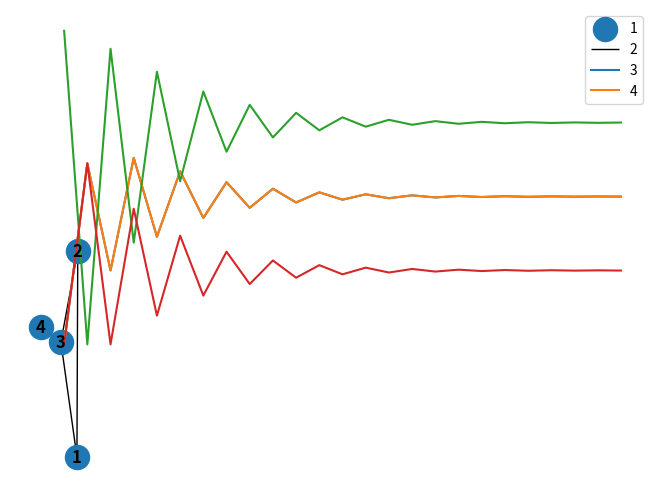

Write the Python code that produced this figure.
# %%
# https://www.youtube.com/watch?v=reTP7XAJztU

# %%
import networkx as nx
import numpy as np
import matplotlib.pyplot as plt
from scipy.linalg import eig

# %%
G = nx.Graph()
for i in range(1, 4):
  G.add_node(i)
G.add_edge(1, 2)
G.add_edge(1, 3)
G.add_edge(3, 2)
G.add_edge(3, 4)
nx.draw(G, with_labels=True, font_weight='bold')

# %%

A = np.array([
    [0, 1, 1, 0],
    [1, 0, 1, 0],
    [1, 1, 0, 1],
    [0, 0, 1, 0],
])

D = np.diag([2, 2, 3, 1])
D_inv = np.linalg.matrix_power(D, -1)
# %%
M =  (D_inv @ A)

# %%
r = np.array([0, 0, 1, 0])

# %%
def ply(m, r, n=1):
  scores =  r @ np.linalg.matrix_power(m, n)
  return scores / np.linalg.norm(scores)

# %%
x = list(range(100))
vectors = np.array([ply(M, r, n=n) for n in x])
max_steps_display = 25
plt.plot(x[:max_steps_display], vectors[:max_steps_display])
plt.legend(["1", "2", "3", "4"])
print(f"Limiting distribution: {vectors[-1]}")

# %%
eig_val, eig_vec_l, eig_vec_r = eig(M, left=True)

unit_eig_val_idx = np.abs(eig_val - 1) <= 1e-5
unit_eig_vec = eig_vec_l[:, unit_eig_val_idx].flatten()
print(f"Unit eigenvecor: {unit_eig_vec}")

# %%
